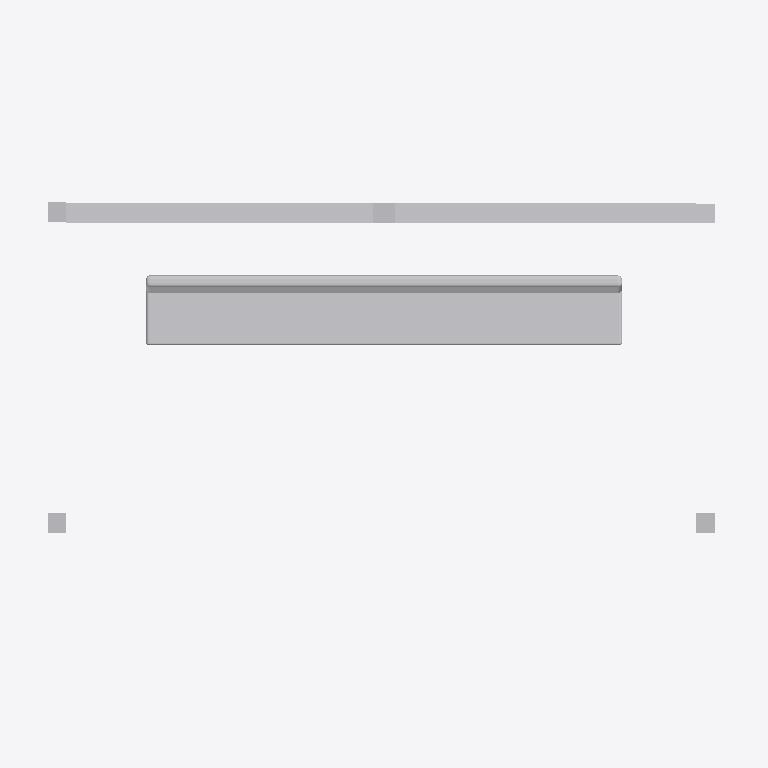
Plan cut of the same IFC building model at storey 'Level 1' (level 0.75 m, cut at 2.15 m), seen from above with north up, elements coloured by IFC class (only those large enough to see are counted): 8 other elements (light grey). Cut surfaces are drawn darker.
Extent 4.5 m × 2.6 m × 2.8 m (x, y, z). Storeys (1): Level 1 at 0.75 m. Elements (21): 21 IfcBuildingElementProxy.

HEADER;
FILE_DESCRIPTION(('ViewDefinition [ReferenceView_V1.2]'),'2;1');
FILE_NAME('Bus Stop.ifc','2026-11-13T08:29:03+08:00',(''),('Innerscene'),'IfcOpenShell 0.8.5-post1','Bonsai 0.8.5-post1','');
FILE_SCHEMA(('IFC4'));
ENDSEC;
DATA;
#16=IFCPROJECT('1TT2mL$yv8tvrqvdd6UsS7',#5,'Bus Stop',$,$,$,$,(#14),#10);
#18=IFCSITE('0_uWVBPVX1$RCHd0zBlFm5',#5,'Site',$,$,#17,$,$,.ELEMENT.,$,$,$,$,$);
#20=IFCBUILDING('2Tc6wOwYPBQhpMgnJGABU2',#5,'Building',$,$,#19,$,$,.ELEMENT.,$,$,$);
#24=IFCBUILDINGSTOREY('3dJ1x3RFn5UPGbUh_Ze_3n',#5,'Level 1',$,$,#23,$,$,.ELEMENT.,750.0);
#123=IFCBUILDINGELEMENTPROXY('39U02hAZnBnRbtO1SNdx6z',#5,'Collection 12',$,'Collection',#117,#122,$,.NOTDEFINED.);
#180=IFCBUILDINGELEMENTPROXY('0wVsvJ8pf2AQf_pRyGdMWX',#5,'Collection 21',$,'Collection',#175,#179,$,.NOTDEFINED.);
#48=IFCBUILDINGELEMENTPROXY('2h2TEu_jX4Tf7HITmf4j5U',#5,'Collection 2',$,'Collection',#39,#47,$,.NOTDEFINED.);
#144=IFCBUILDINGELEMENTPROXY('3CU0La9Jn3vhHtM3WIdwdU',#5,'Collection 15',$,'Collection',#138,#143,$,.NOTDEFINED.);
#156=IFCBUILDINGELEMENTPROXY('3EU0YA8pn0mBPtMruGdwQu',#5,'Collection 17',$,'Collection',#151,#155,$,.NOTDEFINED.);
#168=IFCBUILDINGELEMENTPROXY('30T$A0CJr6oh1tKUmEdwEI',#5,'Collection 19',$,'Collection',#163,#167,$,.NOTDEFINED.);
#150=IFCBUILDINGELEMENTPROXY('3DU0Rt9Zn5URLtMSiJdwjn',#5,'Collection 16',$,'Collection',#145,#149,$,.NOTDEFINED.);
#162=IFCBUILDINGELEMENTPROXY('3FU0eT93n2KxTtNF4HdwXB',#5,'Collection 18',$,'Collection',#157,#161,$,.NOTDEFINED.);
ENDSEC;
